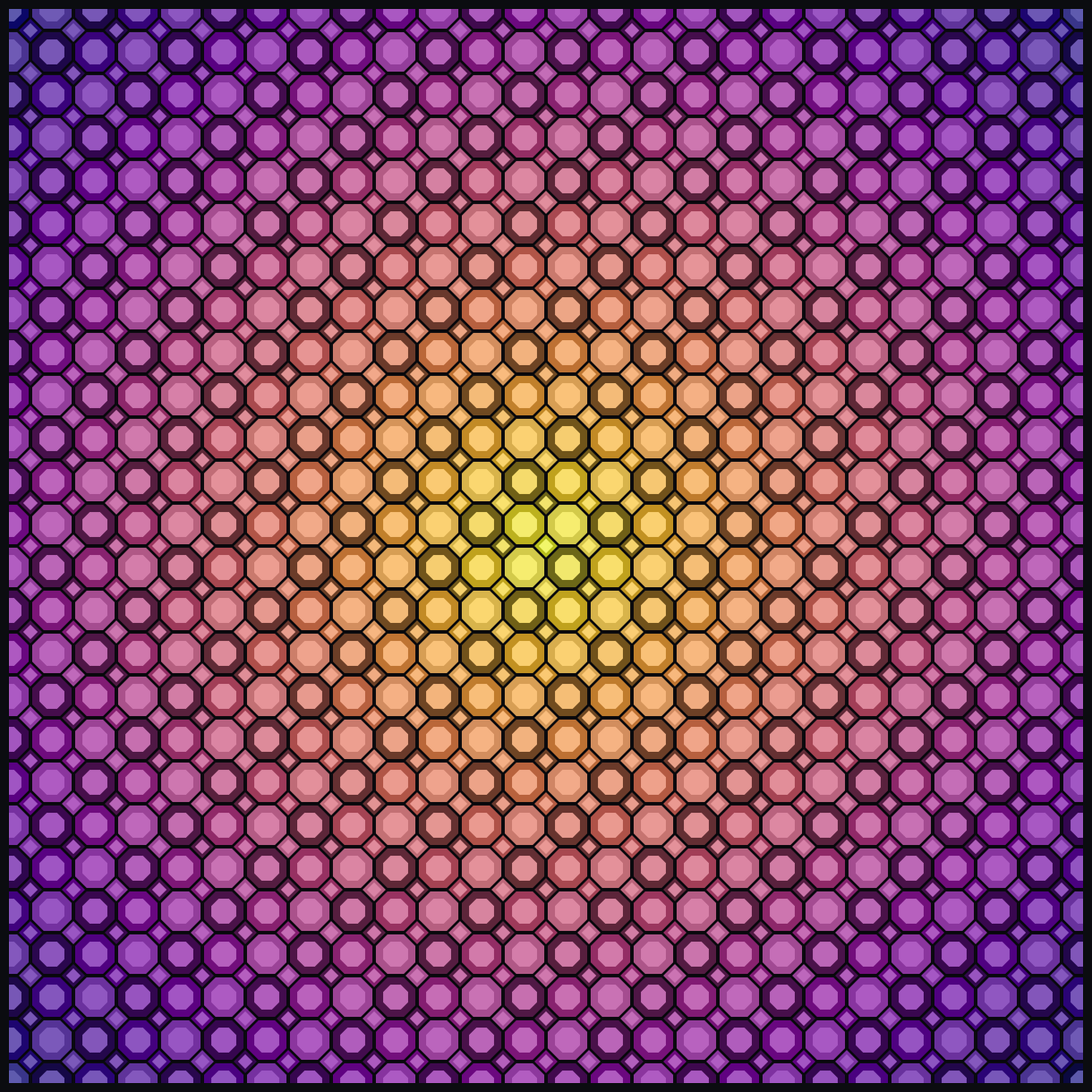

Write the Python code that produced this figure.
import matplotlib.pyplot as plt
import numpy as np
from matplotlib.patches import Polygon

def create_emissive_octagon_square_tessellation(cols=30, rows=30, side_length=1.0, gradient_type='radial', cmap_name='plasma'):
    W = side_length * (1.0 + np.sqrt(2))
    
    max_x = cols * W
    max_y = rows * W
    center_x = max_x / 2
    center_y = max_y / 2
    max_dist = np.sqrt(center_x**2 + center_y**2)
    
    bg_color = '#0b0c10' 
    bg_rgb = np.array([11/255, 12/255, 16/255])
    
    fig, ax = plt.subplots(figsize=(12, 12), facecolor=bg_color)
    ax.set_facecolor(bg_color)
    ax.set_aspect('equal')
    
    cmap = plt.colormaps[cmap_name]
    
    scale_shadow = 0.97
    scale_main   = 0.92
    scale_core   = 0.58
    
    shadow_offset = np.array([0.0, -W * 0.03])
    
    for r in range(-1, rows + 1):
        cy = r * W
        for c in range(-1, cols + 1):
            cx = c * W
            
            cell_shapes = []
            
            s2 = side_length / 2
            w2 = W / 2
            
            oct_verts = np.array([
                [cx + s2, cy + w2],
                [cx - s2, cy + w2],
                [cx - w2, cy + s2],
                [cx - w2, cy - s2],
                [cx - s2, cy - w2],
                [cx + s2, cy - w2],
                [cx + w2, cy - s2],
                [cx + w2, cy + s2]
            ])
            oct_center = np.array([cx, cy])
            cell_shapes.append((oct_verts, oct_center, 0))
            
            sq_verts = np.array([
                [cx + w2,           cy + s2],
                [cx + W - s2,       cy + w2],
                [cx + w2,           cy + W - s2],
                [cx + s2,           cy + w2]
            ])
            sq_center = np.array([cx + w2, cy + w2])
            cell_shapes.append((sq_verts, sq_center, 1))
            
            for vertices, center_point, shape_type in cell_shapes:
                cx_shape, cy_shape = center_point[0], center_point[1]
                
                if cx_shape < -W or cx_shape > max_x + W or cy_shape < -W or cy_shape > max_y + W:
                    continue
                
                if gradient_type == 'linear_x':
                    v = cx_shape / max_x
                elif gradient_type == 'linear_y':
                    v = cy_shape / max_y
                elif gradient_type == 'radial':
                    dist = np.sqrt((cx_shape - center_x)**2 + (cy_shape - center_y)**2)
                    v = 1.0 - (dist / max_dist)
                else:
                    v = 0.5
                
                v = np.clip(v, 0.0, 1.0)
                base_color = np.array(cmap(v)[:3])
                
                face_type = (r + 2 * c + shape_type) % 3
                
                if face_type == 0:
                    face_color = base_color + (1.0 - base_color) * 0.22
                elif face_type == 1:
                    face_color = base_color * 0.90
                else:
                    face_color = base_color * 0.50 + bg_rgb * 0.50
                
                verts_shadow = center_point + scale_shadow * (vertices - center_point) + shadow_offset
                shadow_patch = Polygon(
                    verts_shadow,
                    closed=True,
                    facecolor='#020205',
                    edgecolor='none',
                    alpha=0.42,
                    zorder=1
                )
                ax.add_patch(shadow_patch)
                
                verts_main = center_point + scale_main * (vertices - center_point)
                main_patch = Polygon(
                    verts_main,
                    closed=True,
                    facecolor=face_color,
                    edgecolor='none',
                    alpha=0.85,
                    zorder=2
                )
                ax.add_patch(main_patch)
                
                core_color = base_color + (1.0 - base_color) * 0.35
                verts_core = center_point + scale_core * (vertices - center_point)
                core_patch = Polygon(
                    verts_core,
                    closed=True,
                    facecolor=core_color,
                    edgecolor='none',
                    alpha=0.95,
                    zorder=3
                )
                ax.add_patch(core_patch)
                
    ax.set_xlim(0, max_x)
    ax.set_ylim(0, max_y)
    ax.axis('off')
    
    plt.subplots_adjust(left=0, right=1, bottom=0, top=1)
    plt.show()

create_emissive_octagon_square_tessellation(cols=25, rows=25, side_length=1.0, gradient_type='radial', cmap_name='plasma')
